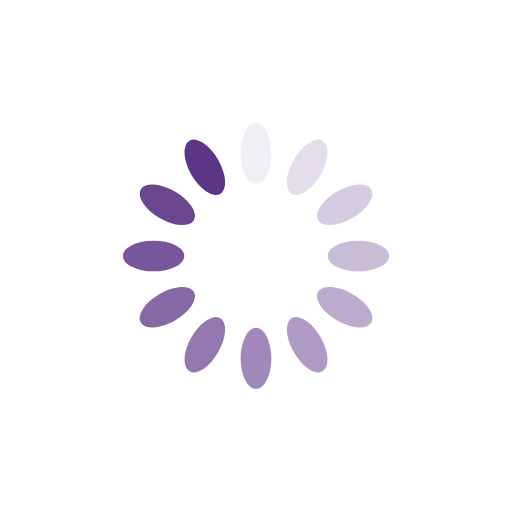
t = 0.00 s
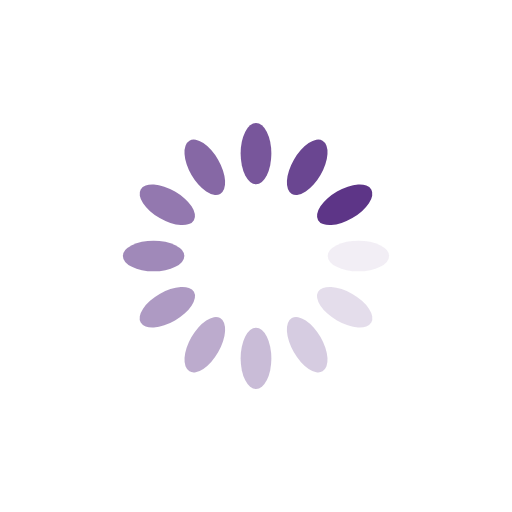
t = 0.25 s
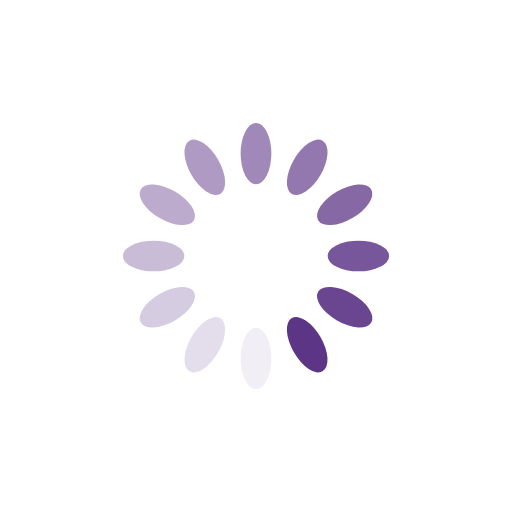
t = 0.50 s
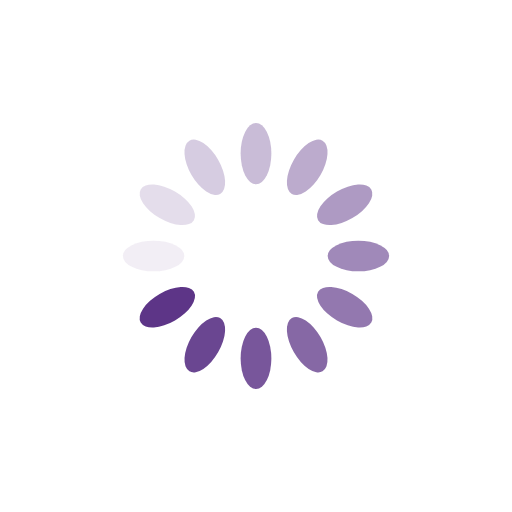
t = 0.75 s

The animated SVG that drew these frames (rendered in a browser with its animation timeline set to each time). Animation: 12 SMIL elements (animate=12); one cycle of 1.00 s, repeats indefinitely.

<?xml version="1.0" encoding="utf-8"?>
<svg xmlns="http://www.w3.org/2000/svg" xmlns:xlink="http://www.w3.org/1999/xlink" style="margin: auto; background: none; display: block; shape-rendering: auto;" width="200px" height="200px" viewBox="0 0 100 100" preserveAspectRatio="xMidYMid">
<g transform="rotate(0 50 50)">
  <rect x="47" y="24" rx="3" ry="6" width="6" height="12" fill="#5d3587">
    <animate attributeName="opacity" values="1;0" keyTimes="0;1" dur="1s" begin="-0.9166666666666666s" repeatCount="indefinite"></animate>
  </rect>
</g><g transform="rotate(30 50 50)">
  <rect x="47" y="24" rx="3" ry="6" width="6" height="12" fill="#5d3587">
    <animate attributeName="opacity" values="1;0" keyTimes="0;1" dur="1s" begin="-0.8333333333333334s" repeatCount="indefinite"></animate>
  </rect>
</g><g transform="rotate(60 50 50)">
  <rect x="47" y="24" rx="3" ry="6" width="6" height="12" fill="#5d3587">
    <animate attributeName="opacity" values="1;0" keyTimes="0;1" dur="1s" begin="-0.75s" repeatCount="indefinite"></animate>
  </rect>
</g><g transform="rotate(90 50 50)">
  <rect x="47" y="24" rx="3" ry="6" width="6" height="12" fill="#5d3587">
    <animate attributeName="opacity" values="1;0" keyTimes="0;1" dur="1s" begin="-0.6666666666666666s" repeatCount="indefinite"></animate>
  </rect>
</g><g transform="rotate(120 50 50)">
  <rect x="47" y="24" rx="3" ry="6" width="6" height="12" fill="#5d3587">
    <animate attributeName="opacity" values="1;0" keyTimes="0;1" dur="1s" begin="-0.5833333333333334s" repeatCount="indefinite"></animate>
  </rect>
</g><g transform="rotate(150 50 50)">
  <rect x="47" y="24" rx="3" ry="6" width="6" height="12" fill="#5d3587">
    <animate attributeName="opacity" values="1;0" keyTimes="0;1" dur="1s" begin="-0.5s" repeatCount="indefinite"></animate>
  </rect>
</g><g transform="rotate(180 50 50)">
  <rect x="47" y="24" rx="3" ry="6" width="6" height="12" fill="#5d3587">
    <animate attributeName="opacity" values="1;0" keyTimes="0;1" dur="1s" begin="-0.4166666666666667s" repeatCount="indefinite"></animate>
  </rect>
</g><g transform="rotate(210 50 50)">
  <rect x="47" y="24" rx="3" ry="6" width="6" height="12" fill="#5d3587">
    <animate attributeName="opacity" values="1;0" keyTimes="0;1" dur="1s" begin="-0.3333333333333333s" repeatCount="indefinite"></animate>
  </rect>
</g><g transform="rotate(240 50 50)">
  <rect x="47" y="24" rx="3" ry="6" width="6" height="12" fill="#5d3587">
    <animate attributeName="opacity" values="1;0" keyTimes="0;1" dur="1s" begin="-0.25s" repeatCount="indefinite"></animate>
  </rect>
</g><g transform="rotate(270 50 50)">
  <rect x="47" y="24" rx="3" ry="6" width="6" height="12" fill="#5d3587">
    <animate attributeName="opacity" values="1;0" keyTimes="0;1" dur="1s" begin="-0.16666666666666666s" repeatCount="indefinite"></animate>
  </rect>
</g><g transform="rotate(300 50 50)">
  <rect x="47" y="24" rx="3" ry="6" width="6" height="12" fill="#5d3587">
    <animate attributeName="opacity" values="1;0" keyTimes="0;1" dur="1s" begin="-0.08333333333333333s" repeatCount="indefinite"></animate>
  </rect>
</g><g transform="rotate(330 50 50)">
  <rect x="47" y="24" rx="3" ry="6" width="6" height="12" fill="#5d3587">
    <animate attributeName="opacity" values="1;0" keyTimes="0;1" dur="1s" begin="0s" repeatCount="indefinite"></animate>
  </rect>
</g>
<!-- [ldio] generated by https://loading.io/ --></svg>